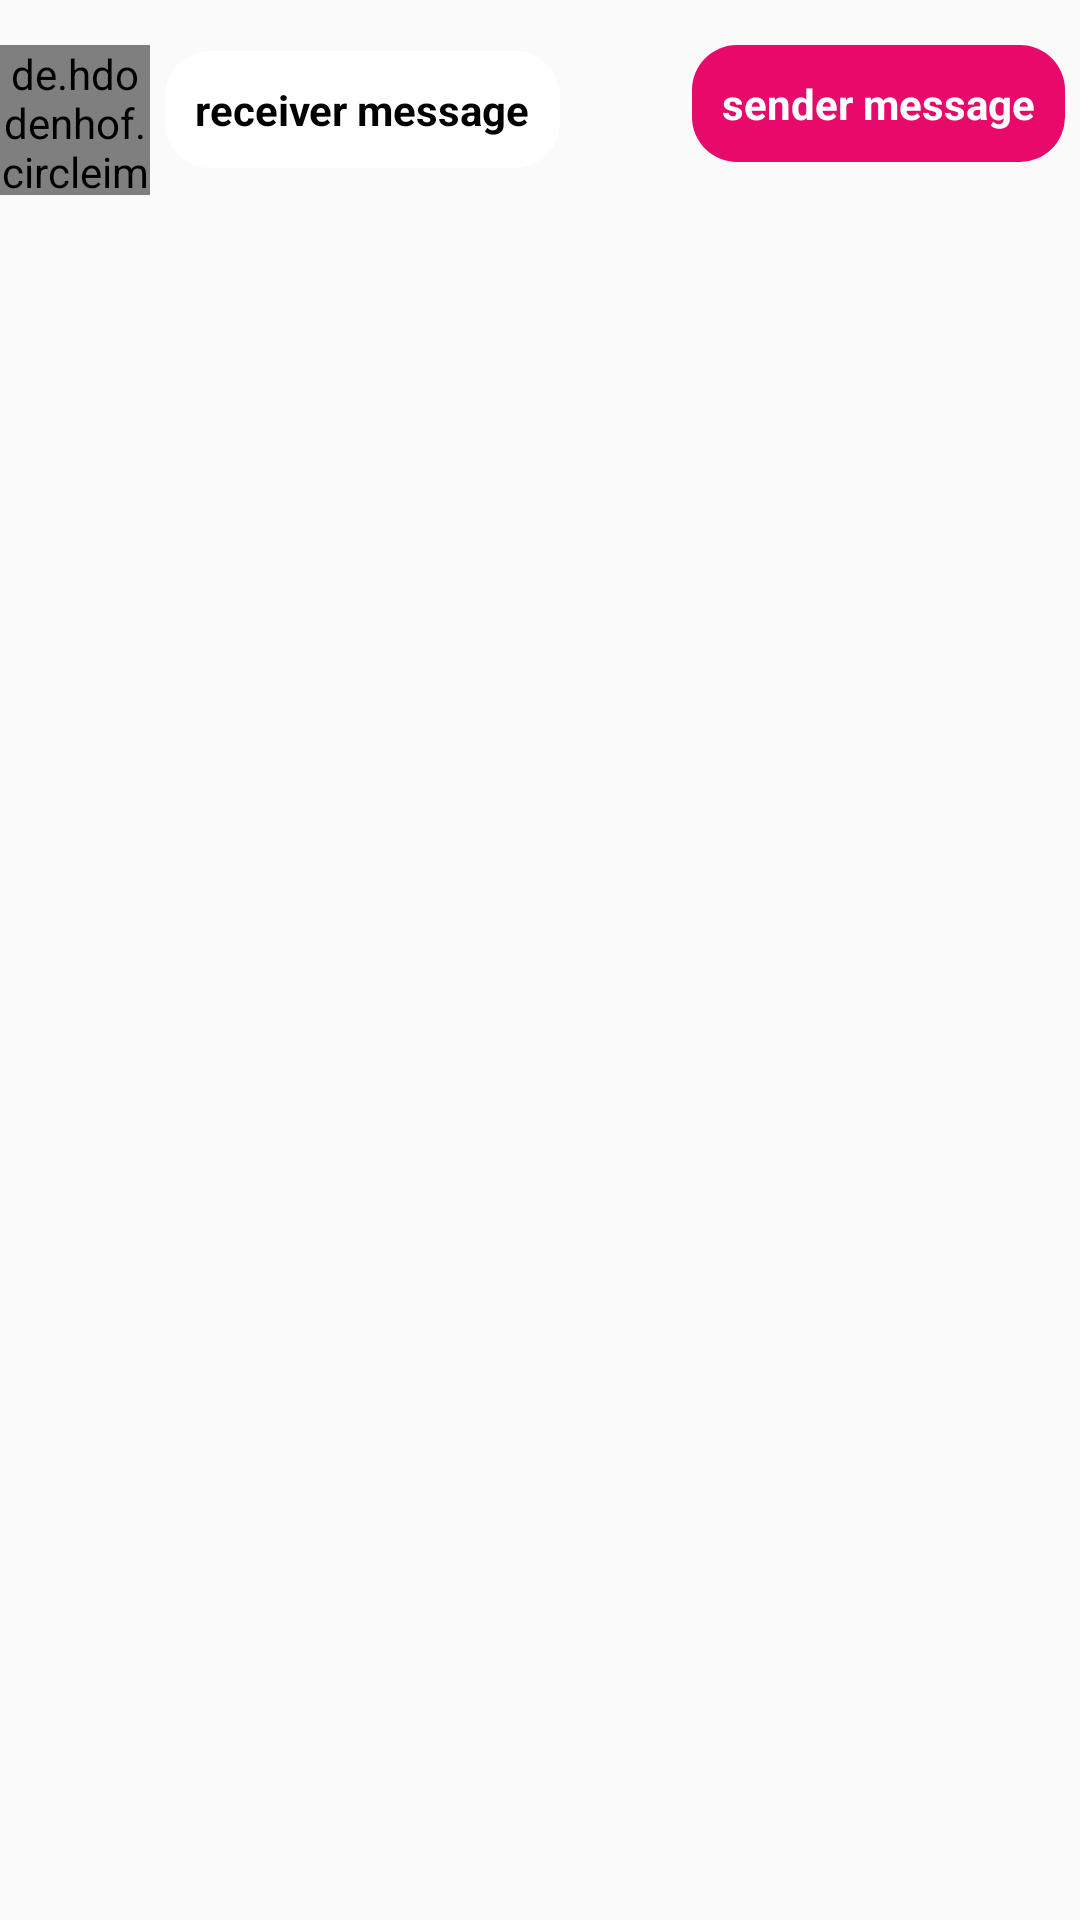

This screen was rendered from an Android layout file. Write that file and the resources it references.
<!-- AndroidManifest.xml: application theme AppTheme -->
<!-- res/layout/show_message.xml -->
<?xml version="1.0" encoding="utf-8"?>
<RelativeLayout xmlns:android="http://schemas.android.com/apk/res/android"
    android:orientation="vertical" android:layout_width="match_parent"
    android:layout_height="wrap_content">

    <de.hdodenhof.circleimageview.CircleImageView
        android:layout_width="50dp"
        android:layout_height="50dp"
        android:src="@drawable/profile_icon"
        android:layout_marginTop="15dp"
        android:id="@+id/message_image_view"
        />

    <TextView
        android:layout_width="wrap_content"
        android:layout_height="wrap_content"
        android:id="@+id/receiver_message_text_view_id"
        android:text="receiver message"
        android:layout_marginTop="17dp"
        android:layout_toRightOf="@+id/message_image_view"
        android:layout_alignParentTop="true"
        android:layout_marginStart="5dp"
        android:textSize="14sp"
        android:padding="10dp"
        android:textStyle="bold"
        android:textColor="@android:color/black"
        android:background="@drawable/receiver_background"
        />
    <TextView
        android:layout_width="wrap_content"
        android:layout_height="wrap_content"
        android:id="@+id/sender_massage_textViewid"
        android:padding="10dp"
        android:layout_marginEnd="5dp"
        android:textSize="14sp"
        android:text="sender message"
        android:layout_alignParentRight="true"
        android:layout_alignParentTop="@+id/receiver_message_text_view_id"
        android:background="@drawable/sender_background"
        android:layout_marginTop="15dp"
        android:textColor="@android:color/white"
        android:textStyle="bold"
        />

</RelativeLayout>
<!-- resources referenced by this layout -->
<resources>
  <!-- drawable profile_icon (drawable-anydpi) -->
  <vector xmlns:android="http://schemas.android.com/apk/res/android"
      android:width="24dp"
      android:height="24dp"
      android:viewportWidth="24"
      android:viewportHeight="24"
      android:tint="#111111"
      android:alpha="0.8">
      <path
          android:fillColor="#FF000000"
          android:pathData="M12,2C6.48,2 2,6.48 2,12s4.48,10 10,10 10,-4.48 10,-10S17.52,2 12,2zM12,5c1.66,0 3,1.34 3,3s-1.34,3 -3,3 -3,-1.34 -3,-3 1.34,-3 3,-3zM12,19.2c-2.5,0 -4.71,-1.28 -6,-3.22 0.03,-1.99 4,-3.08 6,-3.08 1.99,0 5.97,1.09 6,3.08 -1.29,1.94 -3.5,3.22 -6,3.22z"/>
  </vector>
  <!-- drawable receiver_background (drawable) -->
  <?xml version="1.0" encoding="utf-8"?>
  <shape xmlns:android="http://schemas.android.com/apk/res/android">
      <solid android:color="@android:color/white"></solid>
      <corners android:radius="15dp"></corners>
  </shape>
  <!-- drawable sender_background (drawable) -->
  <?xml version="1.0" encoding="utf-8"?>
  <shape xmlns:android="http://schemas.android.com/apk/res/android">
      <solid android:color="@color/colorPrimary">
          <stroke android:width="2dp" android:color="#000000"/>
      </solid>
      <corners android:radius="15dp"></corners>
  </shape>
  <style name="AppTheme" parent="Theme.AppCompat.Light.NoActionBar">
          
          <item name="colorPrimary">@color/colorPrimary</item>
          <item name="colorPrimaryDark">@color/colorPrimary</item>
          <item name="colorAccent">@color/colorPrimary</item>
      </style>
  <color name="colorPrimary">#E70A6A</color>
</resources>
